The GitHub repository billlyzhaoyh/StillGood contains a labelled image folder "Data" with 10 categories: apple, broccoli, butternut squash, carrot, egg, garlic, lemon, lime, onion, potato. Examples follow, each with its label.

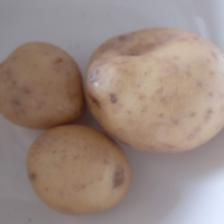
Label: potato

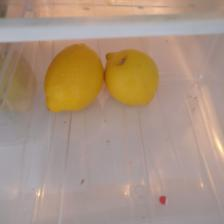
Label: lemon

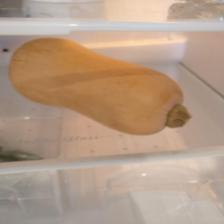
Label: butternut squash

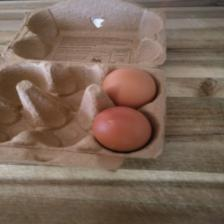
Label: egg

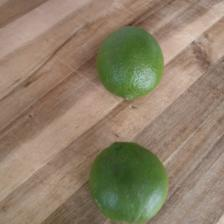
Label: lime

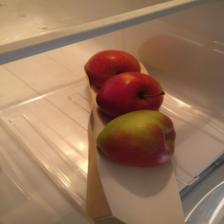
Label: apple
